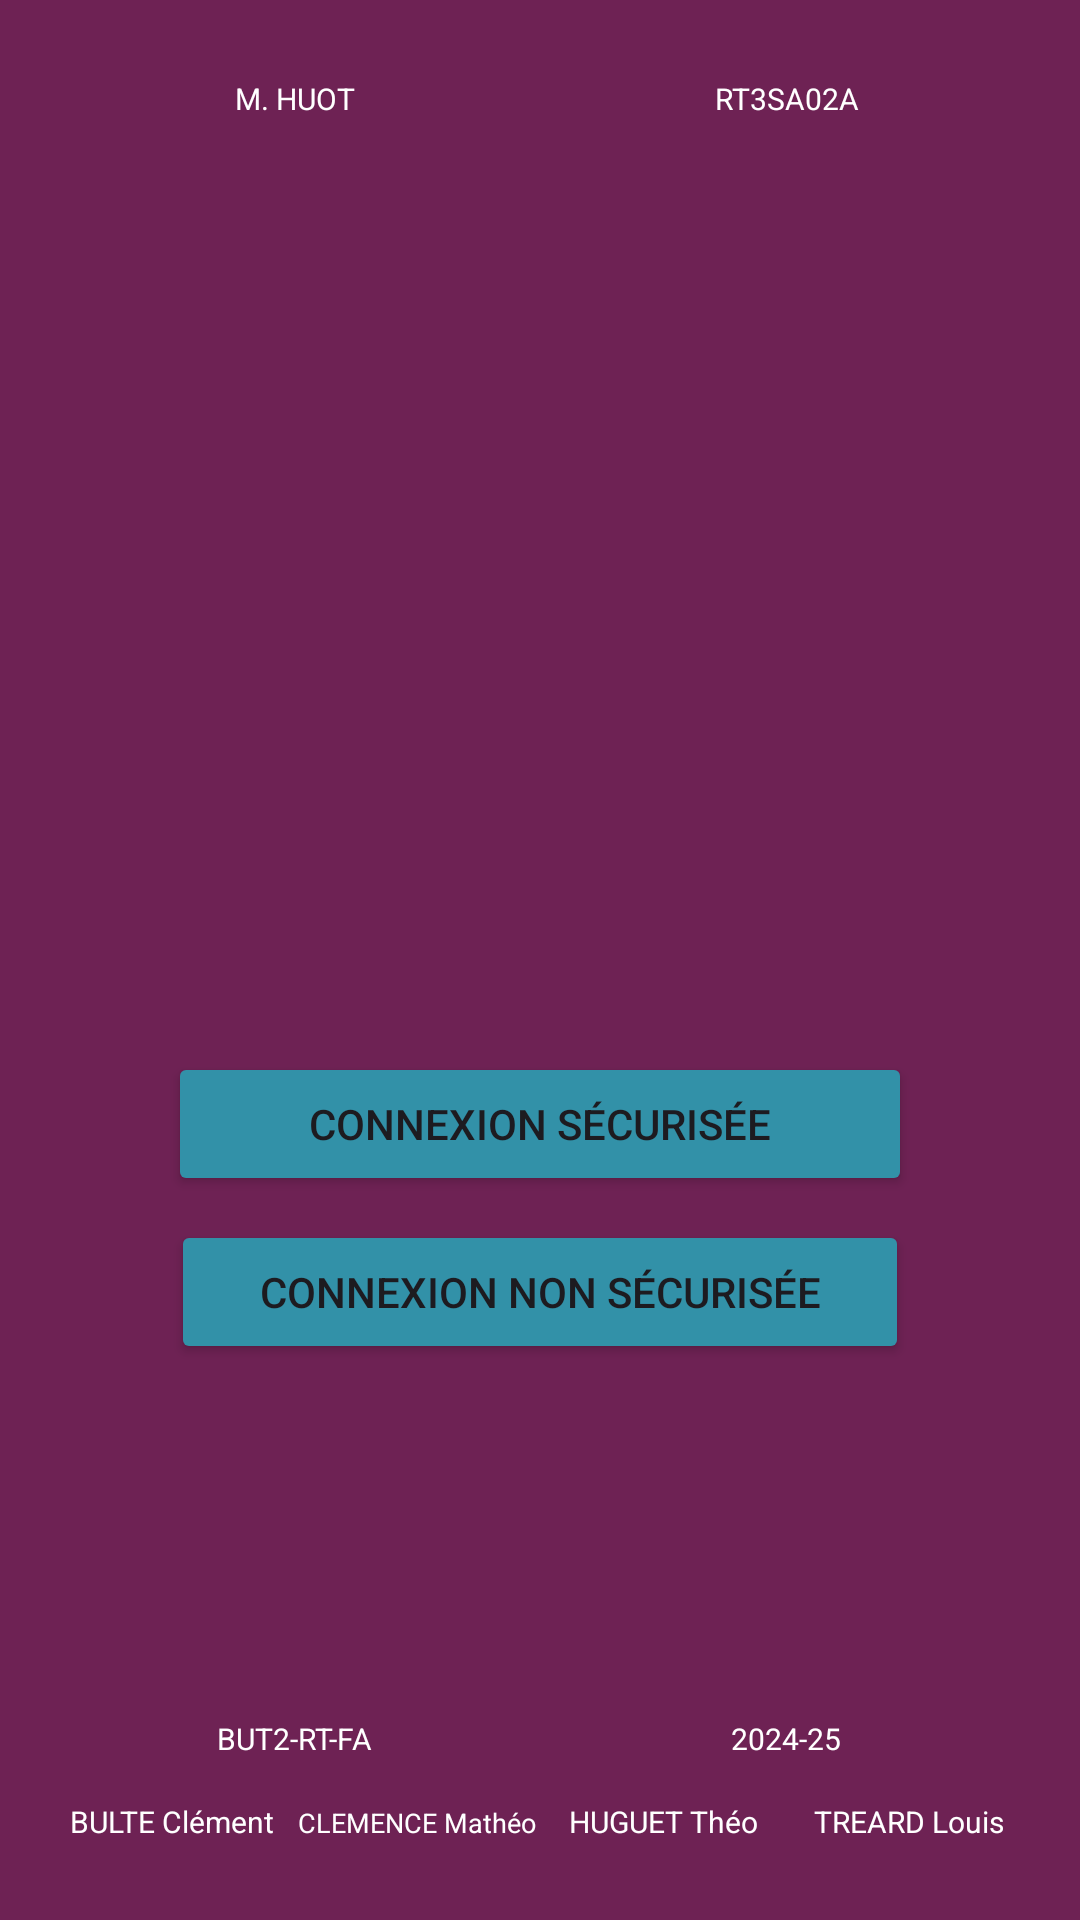

Here is an Android app screen rendered from its layout file. Give the layout XML and the strings, colors and styles it references.
<!-- AndroidManifest.xml: application theme Theme.GestionnaireDabsence -->
<!-- res/layout/activity_main.xml -->
<?xml version="1.0" encoding="utf-8"?>
<LinearLayout xmlns:android="http://schemas.android.com/apk/res/android"
    android:id="@+id/main"
    android:layout_width="match_parent"
    android:layout_height="match_parent"
    android:orientation="vertical"
    android:background="@color/fond_page_chargement"
    android:padding="16dp">

    
    <LinearLayout
        android:layout_width="match_parent"
        android:layout_height="wrap_content"
        android:orientation="horizontal"
        android:layout_marginBottom="16dp">

        <TextView
            android:id="@+id/texte_prof_encadrant"
            android:textColor="@color/texte_page_chargement"
            android:layout_width="0dp"
            android:layout_height="wrap_content"
            android:layout_weight="1"
            android:text="M. HUOT"
            android:gravity="center"
            android:textSize="10sp"
            android:paddingTop="10sp"/>

        <TextView
            android:id="@+id/texte_nom_sae"
            android:textColor="@color/texte_page_chargement"
            android:layout_width="0dp"
            android:layout_height="wrap_content"
            android:layout_weight="1"
            android:text="RT3SA02A"
            android:gravity="center"
            android:textSize="10sp"
            android:paddingTop="10sp"/>
    </LinearLayout>

    

    <ImageView
        android:layout_width="251dp"
        android:layout_height="177dp"
        android:layout_gravity="center"
        android:src="@drawable/logo_uvsq_iut"></ImageView>

    <LinearLayout
        android:layout_width="match_parent"
        android:layout_height="0dp"
        android:layout_weight="1"
        android:orientation="vertical"
        android:gravity="center">

        <Button
            android:id="@+id/bouton_connexion_secure"
            android:layout_width="248dp"
            android:layout_height="wrap_content"
            android:layout_marginBottom="8dp"
            android:backgroundTint="@color/Bouton_connexion_page_accueil"
            android:text="Connexion sécurisée" />

        <Button
            android:id="@+id/bouton_connexion_non_secure"
            android:layout_width="246dp"
            android:layout_height="wrap_content"
            android:backgroundTint="@color/Bouton_connexion_page_accueil"
            android:text="Connexion non sécurisée" />

    </LinearLayout>



    
    <LinearLayout
        android:layout_width="match_parent"
        android:layout_height="wrap_content"
        android:orientation="horizontal"
        android:layout_marginBottom="7dp">

        <TextView
            android:id="@+id/texte_formation"
            android:layout_width="0dp"
            android:layout_height="wrap_content"
            android:layout_weight="1"
            android:gravity="center"
            android:text="BUT2-RT-FA"
            android:textColor="@color/texte_page_chargement"
            android:textSize="10sp" />

        <TextView
            android:id="@+id/texte_annee_scolaire"
            android:layout_width="0dp"
            android:layout_height="wrap_content"
            android:layout_weight="1"
            android:gravity="center"
            android:text="2024-25"
            android:textColor="@color/texte_page_chargement"
            android:textSize="10sp" />
    </LinearLayout>

    
    <LinearLayout
        android:layout_width="match_parent"
        android:layout_height="wrap_content"
        android:orientation="horizontal"
        android:layout_marginTop="7dp">

        <TextView
            android:id="@+id/texte_nom_eleve_1"
            android:layout_width="0dp"
            android:layout_height="wrap_content"
            android:layout_weight="1"
            android:gravity="center"
            android:text="BULTE Clément"
            android:textColor="@color/texte_page_chargement"
            android:textSize="10sp"
            android:paddingBottom="10sp"/>

        <TextView
            android:id="@+id/texte_nom_eleve_2"
            android:layout_width="0dp"
            android:layout_height="wrap_content"
            android:layout_weight="1"
            android:gravity="center"
            android:paddingBottom="10sp"
            android:text="CLEMENCE Mathéo"
            android:textColor="@color/texte_page_chargement"
            android:textSize="9sp" />

        <TextView
            android:id="@+id/texte_nom_eleve_3"
            android:layout_width="0dp"
            android:layout_height="wrap_content"
            android:layout_weight="1"
            android:gravity="center"
            android:text="HUGUET Théo"
            android:textColor="@color/texte_page_chargement"
            android:textSize="10sp"
            android:paddingBottom="10sp"/>

        <TextView
            android:id="@+id/texte_nom_eleve_4"
            android:layout_width="0dp"
            android:layout_height="wrap_content"
            android:layout_weight="1"
            android:gravity="center"
            android:text="TREARD Louis"
            android:textColor="@color/texte_page_chargement"
            android:textSize="10sp"
            android:paddingBottom="10sp"/>
    </LinearLayout>

</LinearLayout>
<!-- resources referenced by this layout -->
<resources>
  <color name="Bouton_connexion_page_accueil">#3291a8</color>
  <color name="fond_page_chargement">#6e2254</color>
  <color name="texte_page_chargement">#FFFFFF</color>
  <style name="Theme.GestionnaireDabsence" parent="Base.Theme.GestionnaireDabsence" />
  <style name="Base.Theme.GestionnaireDabsence" parent="Theme.Material3.DayNight.NoActionBar">
          
          
      </style>
</resources>
